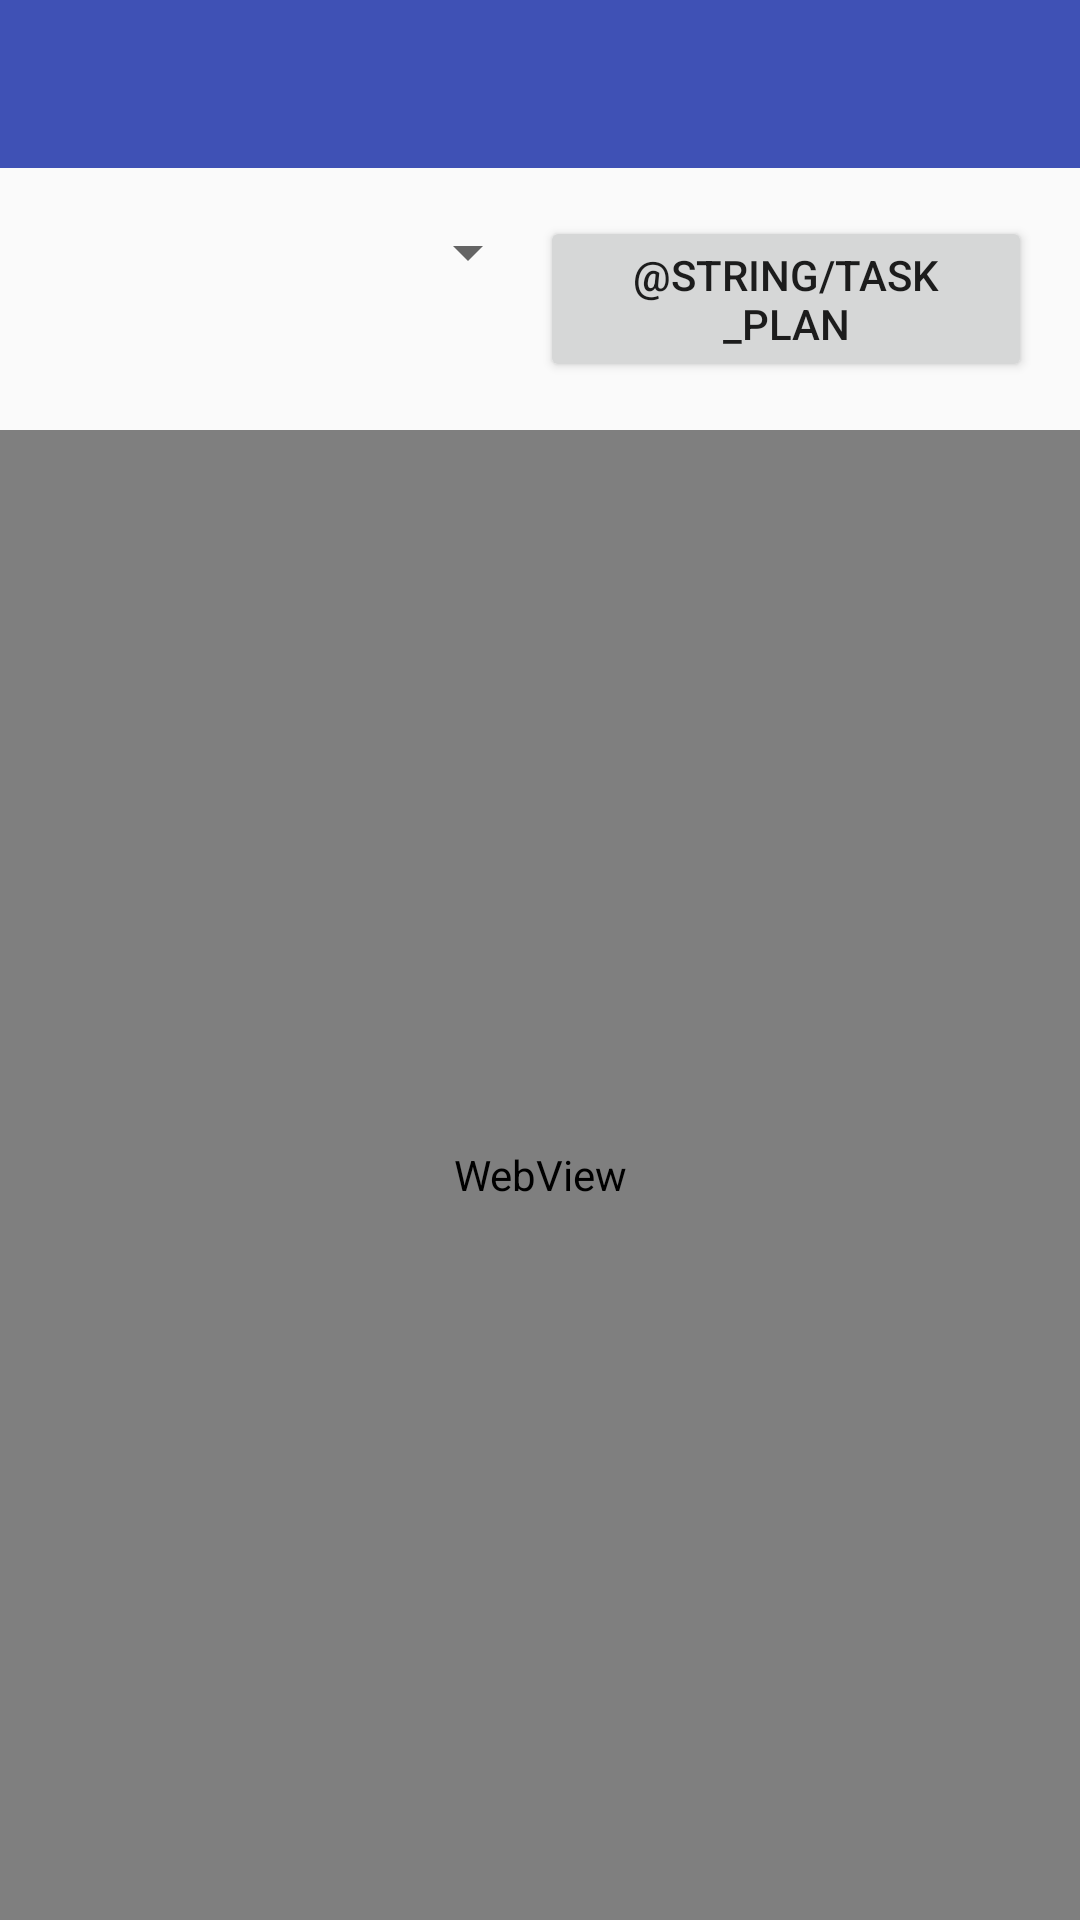

Reconstruct the res/layout file that produces this screen, plus the resources it refers to.
<!-- AndroidManifest.xml: application theme AppTheme -->
<!-- res/layout/activity_task_plan.xml -->
<?xml version="1.0" encoding="utf-8"?>
<LinearLayout xmlns:android="http://schemas.android.com/apk/res/android"
    xmlns:app="http://schemas.android.com/apk/res-auto"
    xmlns:tools="http://schemas.android.com/tools"
    android:layout_width="match_parent"
    android:layout_height="match_parent"
    android:orientation="vertical"
    tools:context="com.fda_sampling.view.TaskPlanActivity">

    <android.support.design.widget.AppBarLayout
        android:id="@+id/AppBarLayout_task_plan"
        android:layout_width="match_parent"
        android:layout_height="wrap_content"
        android:theme="@style/AppTheme.AppBarOverlay">

        <android.support.v7.widget.Toolbar
            android:id="@+id/toolbar_task_plan"
            android:layout_width="match_parent"
            android:layout_height="?attr/actionBarSize"
            android:background="?attr/colorPrimary"
            app:popupTheme="@style/AppTheme.PopupOverlay" />
    </android.support.design.widget.AppBarLayout>

    <LinearLayout
        android:id="@+id/layout_query_term"
        android:layout_width="match_parent"
        android:layout_height="wrap_content"
        android:orientation="horizontal"
        android:padding="@dimen/activity_vertical_margin">

        <Spinner
            android:id="@+id/spinner_task_mon"
            android:layout_width="0dp"
            android:layout_height="wrap_content"
            android:layout_weight="1" />

        <Button
            android:id="@+id/btn_task_plan"
            android:layout_width="0dp"
            android:layout_height="wrap_content"
            android:layout_weight="1"
            android:text="@string/task_plan" />

    </LinearLayout>

    <WebView
        android:id="@+id/wv_task_plan"
        android:layout_width="match_parent"
        android:layout_height="match_parent"
        android:padding="@dimen/activity_vertical_margin" />

</LinearLayout>
<!-- resources referenced by this layout -->
<resources>
  <dimen name="activity_vertical_margin">16dp</dimen>
  <style name="AppTheme.AppBarOverlay" parent="ThemeOverlay.AppCompat.Dark.ActionBar" />
  <style name="AppTheme.PopupOverlay" parent="ThemeOverlay.AppCompat.Light" />
  <style name="AppTheme" parent="Base.Theme.AppCompat.Light.DarkActionBar">
          
          <item name="colorPrimary">@color/colorPrimary</item>
          <item name="colorPrimaryDark">@color/colorPrimaryDark</item>
          <item name="colorAccent">@color/colorAccent</item>
      </style>
  <color name="colorPrimary">#3F51B5</color>
  <color name="colorPrimaryDark">#303F9F</color>
  <color name="colorAccent">#FF4081</color>
</resources>
